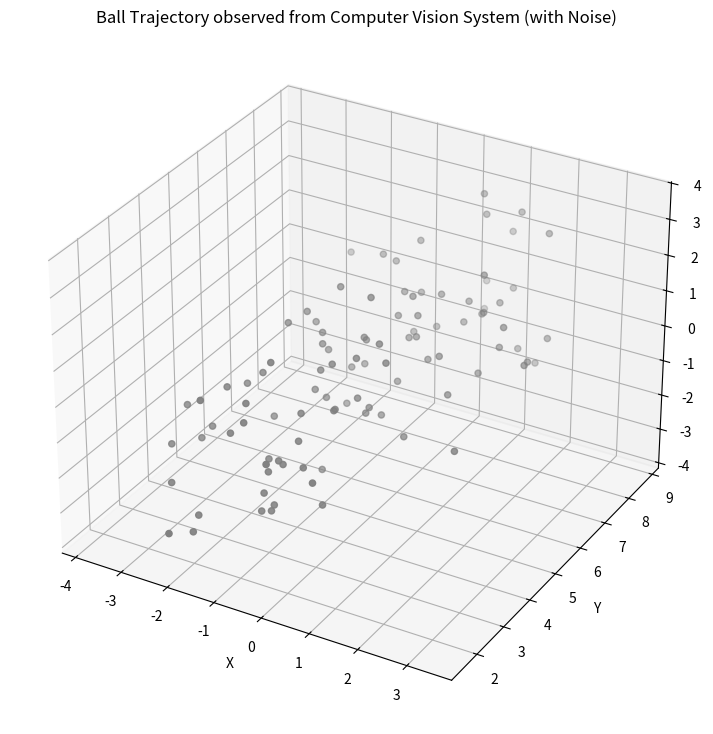
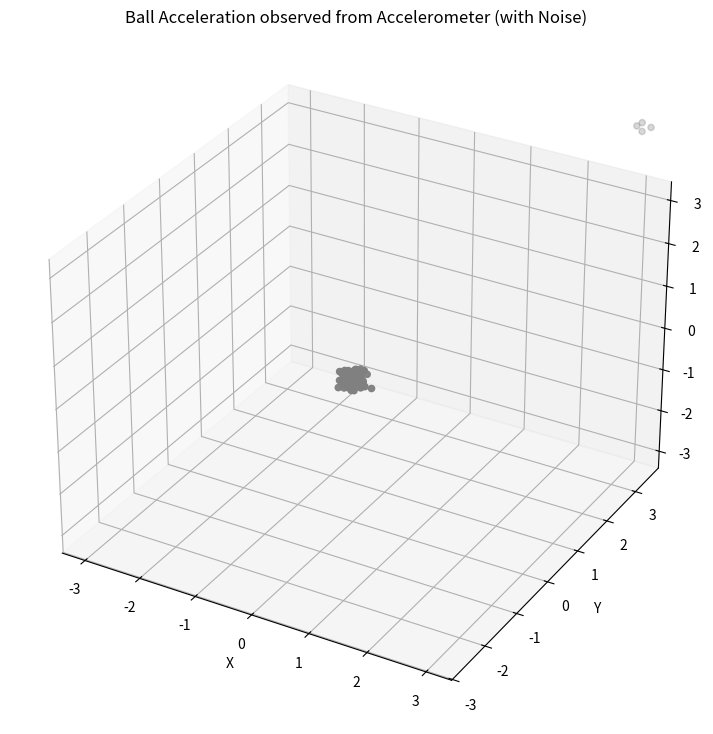
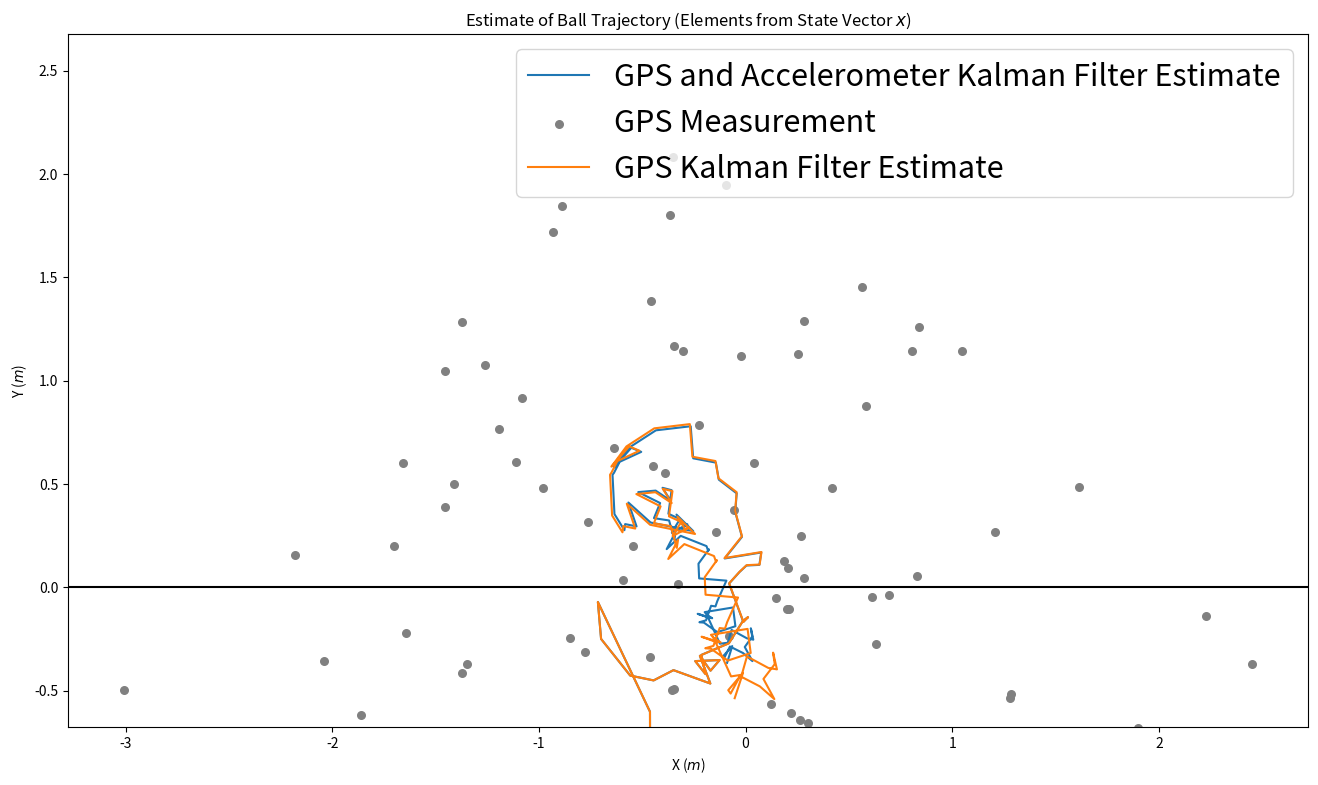
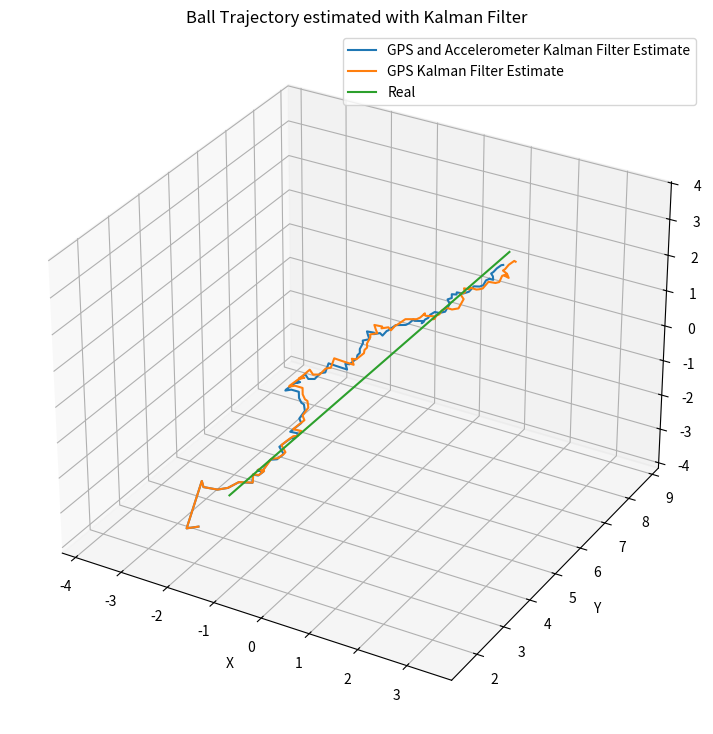

Generate these figures, in order, with matplotlib:
#!/usr/bin/env python3
# -*- coding: utf-8 -*-
"""
Created on Sun Dec 25 23:29:07 2016

[redacted]
"""

import numpy as np
import matplotlib.pyplot as plt
from mpl_toolkits.mplot3d import Axes3D

#Make the Initial Covariance Matrix
P_both = 150.0*np.eye(9)
P_gps = 150.0*np.eye(9)

#Make the Dynamic Matrix
dt = 0.01 # Time Step between Filter Steps

A_both = np.matrix([[1.0, 0.0, 0.0, dt, 0.0, 0.0, 1/2.0*dt**2, 0.0, 0.0],
              [0.0, 1.0, 0.0, 0.0,  dt, 0.0, 0.0, 1/2.0*dt**2, 0.0],
              [0.0, 0.0, 1.0, 0.0, 0.0,  dt, 0.0, 0.0, 1/2.0*dt**2],
              [0.0, 0.0, 0.0, 1.0, 0.0, 0.0,  dt, 0.0, 0.0],
              [0.0, 0.0, 0.0, 0.0, 1.0, 0.0, 0.0,  dt, 0.0],
              [0.0, 0.0, 0.0, 0.0, 0.0, 1.0, 0.0, 0.0,  dt],
              [0.0, 0.0, 0.0, 0.0, 0.0, 0.0, 1.0, 0.0, 0.0],
              [0.0, 0.0, 0.0, 0.0, 0.0, 0.0, 0.0, 1.0, 0.0],
              [0.0, 0.0, 0.0, 0.0, 0.0, 0.0, 0.0, 0.0, 1.0]])
A_gps = np.matrix([[1.0, 0.0, 0.0, dt, 0.0, 0.0, 1/2.0*dt**2, 0.0, 0.0],
              [0.0, 1.0, 0.0, 0.0,  dt, 0.0, 0.0, 1/2.0*dt**2, 0.0],
              [0.0, 0.0, 1.0, 0.0, 0.0,  dt, 0.0, 0.0, 1/2.0*dt**2],
              [0.0, 0.0, 0.0, 1.0, 0.0, 0.0,  dt, 0.0, 0.0],
              [0.0, 0.0, 0.0, 0.0, 1.0, 0.0, 0.0,  dt, 0.0],
              [0.0, 0.0, 0.0, 0.0, 0.0, 1.0, 0.0, 0.0,  dt],
              [0.0, 0.0, 0.0, 0.0, 0.0, 0.0, 1.0, 0.0, 0.0],
              [0.0, 0.0, 0.0, 0.0, 0.0, 0.0, 0.0, 1.0, 0.0],
              [0.0, 0.0, 0.0, 0.0, 0.0, 0.0, 0.0, 0.0, 1.0]])


#Make the Measurement Matrix
H_both = np.matrix([[1.0, 0.0, 0.0, 0.0, 0.0, 0.0, 0.0, 0.0, 0.0],
               [0.0, 1.0, 0.0, 0.0, 0.0, 0.0, 0.0, 0.0, 0.0],
               [0.0, 0.0, 1.0, 0.0, 0.0, 0.0, 0.0, 0.0, 0.0],
               [0.0, 0.0, 0.0, 0.0, 0.0, 0.0, 1.0, 0.0, 0.0],
               [0.0, 0.0, 0.0, 0.0, 0.0, 0.0, 0.0, 1.0, 0.0],
               [0.0, 0.0, 0.0, 0.0, 0.0, 0.0, 0.0, 0.0, 1.0]])
H_gps = np.matrix([[1.0, 0.0, 0.0, 0.0, 0.0, 0.0, 0.0, 0.0, 0.0],
               [0.0, 1.0, 0.0, 0.0, 0.0, 0.0, 0.0, 0.0, 0.0],
               [0.0, 0.0, 1.0, 0.0, 0.0, 0.0, 0.0, 0.0, 0.0]])


#Make the Measurement Noise Matrix
rp = 5.0**2  # Noise of Position Measurement
R_both = np.matrix([[rp, 0.0, 0.0, 0.0, 0.0, 0.0],
               [0.0, rp, 0.0, 0.0, 0.0, 0.0],
               [0.0, 0.0, rp, 0.0, 0.0, 0.0],
               [0.0, 0.0, 0.0, rp, 0.0, 0.0],
               [0.0, 0.0, 0.0, 0.0, rp, 0.0],
               [0.0, 0.0, 0.0, 0.0, 0.0, rp]])
R_gps = np.matrix([[rp, 0.0, 0.0],
               [0.0, rp, 0.0],
               [0.0, 0.0, rp]])



sa = 0.1
G = np.matrix([[1/2.0*dt**2],
               [1/2.0*dt**2],
               [1/2.0*dt**2],
               [dt],
               [dt],
               [dt],
               [1.0],
               [1.0],
               [1.0]])
Q_both = G*G.T*sa**2
Q_gps = G*G.T*sa**2

#Make the Disturbance Matrix
B_both = np.matrix([[0.0],
               [0.0],
               [0.0],
               [0.0],
               [0.0],
               [0.0],
               [0.0],
               [0.0],
               [0.0]])
B_gps = np.matrix([[0.0],
               [0.0],
               [0.0],
               [0.0],
               [0.0],
               [0.0],
               [0.0],
               [0.0],
               [0.0]])


#Make the Control Input
u_both = 0.0
u_gps = 0.0

#Make an Identity Matrix
I_both = np.eye(9)
I_gps = np.eye(9)

#Synthetically Create Position Measurement for Ball
Hz = 100.0 # Frequency of Vision System
dt = 1.0/Hz
T = 1.0 # s measuremnt time
m = int(T/dt) # number of measurements

init_pos = 0.0
init_vel = 10.0
init_acc = 10.0

px= 0.0 # x Position Start
py= init_pos # y Position Start
pz= 0.0 # z Position Start

vx = 0.0 # m/s Velocity at the beginning
vy = init_vel # m/s Velocity
vz = 0.0 # m/s Velocity

Xr=[]
Xa=[]
Yr=[]
Ya=[]
Zr=[]
Za=[]
for i in range(int(m)):
    accx = 0
    
    vx += accx*dt
    px += vx*dt

    accz = 0
    vz += accz*dt
    pz += vz*dt
    
    if i < 4:
        accy = init_acc
    else:
        accy = 0
    vy += accy*dt
    py += vy*dt
        
    Xr.append(px)
    Xa.append(accx)
    Yr.append(py)
    Ya.append(accy)
    Zr.append(pz)
    Za.append(accz)

#Add Noise to the position measurement
spr= 1 # Sigma for position noise

Xmr = Xr + spr * (np.random.randn(m))
Ymr = Yr + spr * (np.random.randn(m))
Zmr = Zr + spr * (np.random.randn(m))
fig = plt.figure(figsize=(16,9))
ax = fig.add_subplot(111, projection='3d')
ax.scatter(Xmr, Ymr, Zmr, c='gray')
ax.set_xlabel('X')
ax.set_ylabel('Y')
ax.set_zlabel('Z')
plt.title('Ball Trajectory observed from Computer Vision System (with Noise)')

# Axis equal
max_range = np.array([Xmr.max()-Xmr.min(), Ymr.max()-Ymr.min(), Zmr.max()-Zmr.min()]).max() / 3.0
mean_x = Xmr.mean()
mean_y = Ymr.mean()
mean_z = Zmr.mean()
ax.set_xlim(mean_x - max_range, mean_x + max_range)
ax.set_ylim(mean_y - max_range, mean_y + max_range)
ax.set_zlim(mean_z - max_range, mean_z + max_range)

#Add Noise to the acceleration measurement
spa= .1 # Sigma for position noise

Xma = Xa + spa * (np.random.randn(m))
Yma = Ya + spa * (np.random.randn(m))
Zma = Za + spa * (np.random.randn(m))
fig = plt.figure(figsize=(16,9))
ax = fig.add_subplot(111, projection='3d')
ax.scatter(Xma, Yma, Zma, c='gray')
ax.set_xlabel('X')
ax.set_ylabel('Y')
ax.set_zlabel('Z')
plt.title('Ball Acceleration observed from Accelerometer (with Noise)')

# Axis equal
max_range = np.array([Xma.max()-Xma.min(), Yma.max()-Yma.min(), Zma.max()-Zma.min()]).max() / 3.0
mean_x = Xma.mean()
mean_y = Yma.mean()
mean_z = Zma.mean()
ax.set_xlim(mean_x - max_range, mean_x + max_range)
ax.set_ylim(mean_y - max_range, mean_y + max_range)
ax.set_zlim(mean_z - max_range, mean_z + max_range)

measurements_both = np.vstack((Xmr,Ymr,Zmr,Xma,Yma,Zma))
measurements_gps = np.vstack((Xmr,Ymr,Zmr))

#Make the initial state
x_both = np.matrix([0.0, init_pos, 0.0, 0.0, init_vel, 0.0, 0.0, init_acc, 0.0]).T
x_gps = np.matrix([0.0, init_pos, 0.0, 0.0, init_vel, 0.0, 0.0, init_acc, 0.0]).T
              
#Preallocation for plotting
xt_both = []
yt_both = []
zt_both = []
xt_gps = []
yt_gps = []
zt_gps = []


#Run the Kalman Filter
for filterstep in range(m):    
    # Time Update (Prediction)
    # ========================
    # Project the state ahead
    x_both = A_both*x_both + B_both*u_both
    x_gps = A_gps*x_gps + B_gps*u_gps
    
    # Project the error covariance ahead
    P_both = A_both*P_both*A_both.T + Q_both    
    P_gps = A_gps*P_gps*A_gps.T + Q_gps
    
    # Measurement Update (Correction)
    # ===============================
    # Compute the Kalman Gain
    S_both = H_both*P_both*H_both.T + R_both
    K_both = (P_both*H_both.T) * np.linalg.pinv(S_both)
    S_gps = H_gps*P_gps*H_gps.T + R_gps
    K_gps = (P_gps*H_gps.T) * np.linalg.pinv(S_gps)

    
    # Update the estimate via z
    Z_both = measurements_both[:,filterstep].reshape(H_both.shape[0],1)
    y_both = Z_both - (H_both*x_both)                            # Innovation or Residual
    x_both = x_both + (K_both*y_both)
    Z_gps = measurements_gps[:,filterstep].reshape(H_gps.shape[0],1)
    y_gps = Z_gps - (H_gps*x_gps)                            # Innovation or Residual
    x_gps = x_gps + (K_gps*y_gps)
    
    # Update the error covariance
    P_both = (I_both - (K_both*H_both))*P_both
    P_gps = (I_gps - (K_gps*H_gps))*P_gps
   
    
    # Save states for Plotting
    xt_both.append(float(x_both[0]))
    yt_both.append(float(x_both[1]))
    zt_both.append(float(x_both[2]))
    xt_gps.append(float(x_gps[0]))
    yt_gps.append(float(x_gps[1]))
    zt_gps.append(float(x_gps[2]))
    
#Show overlayed position
fig = plt.figure(figsize=(16,9))

plt.plot(xt_both,zt_both, label='GPS and Accelerometer Kalman Filter Estimate')
plt.scatter(Xmr,Zmr, label='GPS Measurement', c='gray', s=30)
plt.plot(xt_gps,zt_gps, label='GPS Kalman Filter Estimate')
plt.title('Estimate of Ball Trajectory (Elements from State Vector $x$)')
plt.legend(loc='best',prop={'size':22})
plt.axhline(0, color='k')
plt.axis('equal')
plt.xlabel('X ($m$)')
plt.ylabel('Y ($m$)')
plt.ylim(0, 2);

fig = plt.figure(figsize=(16,9))
ax = fig.add_subplot(111, projection='3d')
ax.plot(xt_both,yt_both,zt_both, label='GPS and Accelerometer Kalman Filter Estimate')
ax.plot(xt_gps,yt_gps,zt_gps, label='GPS Kalman Filter Estimate')
ax.plot(Xr, Yr, Zr, label='Real')
ax.set_xlabel('X')
ax.set_ylabel('Y')
ax.set_zlabel('Z')
ax.legend()
plt.title('Ball Trajectory estimated with Kalman Filter')

# Axis equal
max_range = np.array([Xmr.max()-Xmr.min(), Ymr.max()-Ymr.min(), Zmr.max()-Zmr.min()]).max() / 3.0
mean_x = Xmr.mean()
mean_y = Ymr.mean()
mean_z = Zmr.mean()
ax.set_xlim(mean_x - max_range, mean_x + max_range)
ax.set_ylim(mean_y - max_range, mean_y + max_range)
ax.set_zlim(mean_z - max_range, mean_z + max_range)

#Say how far away we actually are
dist_both = np.sqrt((Xmr-xt_both)**2 + (Ymr-yt_both)**2 + (Zmr-zt_both)**2)
dist_gps = np.sqrt((Xmr-xt_gps)**2 + (Ymr-yt_gps)**2 + (Zmr-zt_gps)**2)
print('Estimated Position of GPS and Accelerometer Kalman Filter is %.2fm away from ball position.' % dist_both[-1])
print('Estimated Position of GPS Kalman Filter is %.2fm away from ball position.' % dist_gps[-1])